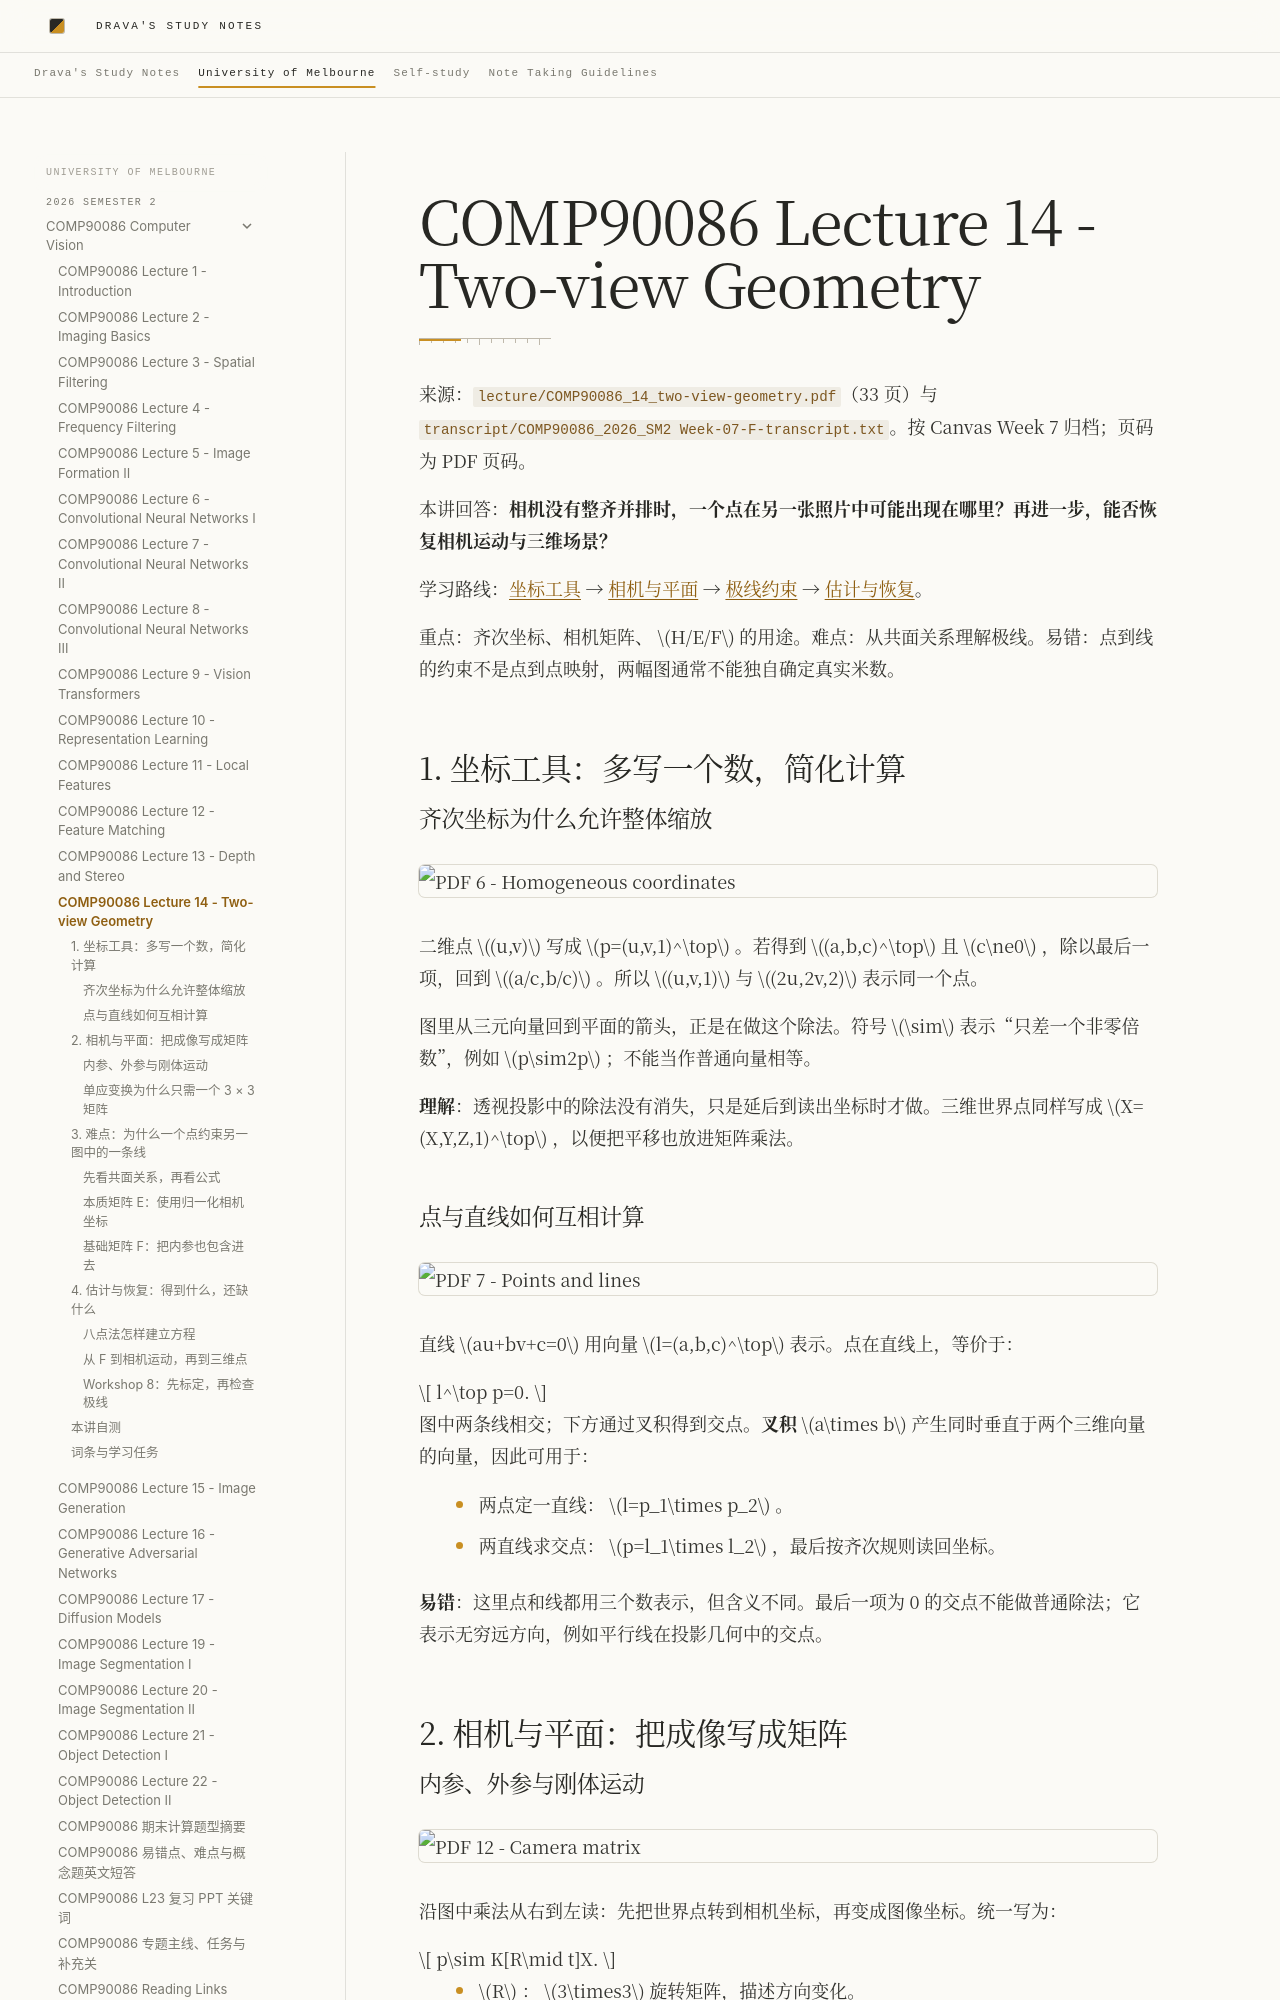

repository: DravaMmonk/study-notes · page: Unimelb/26S2/CV/14-two-view-geometry.html · generator: mkdocs

# COMP90086 Lecture 14 - Two-view Geometry

来源：`lecture/COMP90086_14_two-view-geometry.pdf`（33 页）与 `transcript/COMP90086_2026_SM2 Week-07-F-transcript.txt`。按 Canvas Week 7 归档；页码为 PDF 页码。

本讲回答：**相机没有整齐并排时，一个点在另一张照片中可能出现在哪里？再进一步，能否恢复相机运动与三维场景？**

学习路线：[坐标工具](#topic-1) → [相机与平面](#topic-2) → [极线约束](#topic-3) → [估计与恢复](#topic-4)。

重点：齐次坐标、相机矩阵、 $H/E/F$ 的用途。难点：从共面关系理解极线。易错：点到线的约束不是点到点映射，两幅图通常不能独自确定真实米数。

<a id="topic-1"></a>
## 1. 坐标工具：多写一个数，简化计算

### 齐次坐标为什么允许整体缩放

![PDF 6 - Homogeneous coordinates](assets/14-two-view-geometry/slide-06.png)

二维点 $(u,v)$ 写成 $p=(u,v,1)^\top$ 。若得到 $(a,b,c)^\top$ 且 $c\ne0$ ，除以最后一项，回到 $(a/c,b/c)$ 。所以 $(u,v,1)$ 与 $(2u,2v,2)$ 表示同一个点。

图里从三元向量回到平面的箭头，正是在做这个除法。符号 $\sim$ 表示“只差一个非零倍数”，例如 $p\sim2p$ ；不能当作普通向量相等。

**理解**：透视投影中的除法没有消失，只是延后到读出坐标时才做。三维世界点同样写成 $X=(X,Y,Z,1)^\top$ ，以便把平移也放进矩阵乘法。

### 点与直线如何互相计算

![PDF 7 - Points and lines](assets/14-two-view-geometry/slide-07.png)

直线 $au+bv+c=0$ 用向量 $l=(a,b,c)^\top$ 表示。点在直线上，等价于：

$$
l^\top p=0.
$$

图中两条线相交；下方通过叉积得到交点。**叉积** $a\times b$ 产生同时垂直于两个三维向量的向量，因此可用于：

- 两点定一直线： $l=p_1\times p_2$ 。
- 两直线求交点： $p=l_1\times l_2$ ，最后按齐次规则读回坐标。

**易错**：这里点和线都用三个数表示，但含义不同。最后一项为 0 的交点不能做普通除法；它表示无穷远方向，例如平行线在投影几何中的交点。

<a id="topic-2"></a>
## 2. 相机与平面：把成像写成矩阵
